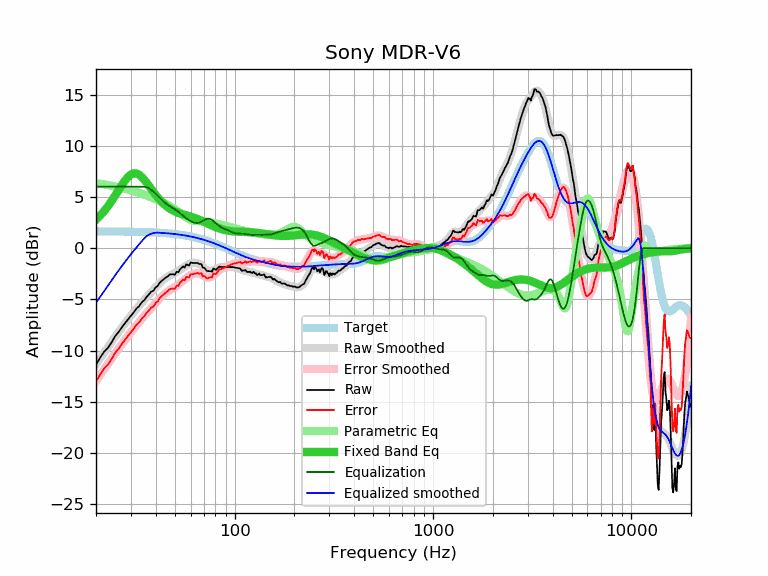

The table this chart was drawn from, first rows:
frequency, raw, error, smoothed, error_smoothed, equalization, parametric_eq, equalized_raw, equalized_smoothed, target
20, -11.38, -13.02, -11.33, -12.97, 6.00, 2.78, -5.38, -5.33, 1.64
21, -10.69, -12.33, -10.74, -12.38, 6.00, 3.19, -4.69, -4.74, 1.64
22, -10.10, -11.73, -10.18, -11.81, 6.00, 3.63, -4.10, -4.18, 1.64
23, -9.72, -11.35, -9.64, -11.27, 6.00, 4.11, -3.72, -3.64, 1.63
24, -9.18, -10.81, -9.13, -10.76, 6.00, 4.62, -3.18, -3.13, 1.63
25, -8.58, -10.21, -8.64, -10.27, 6.00, 5.14, -2.58, -2.64, 1.63
26, -8.19, -9.81, -8.18, -9.80, 6.00, 5.66, -2.19, -2.18, 1.62
27, -7.72, -9.34, -7.75, -9.37, 6.00, 6.16, -1.72, -1.75, 1.62
28, -7.32, -8.94, -7.34, -8.95, 6.00, 6.60, -1.32, -1.34, 1.62
29, -6.95, -8.56, -6.95, -8.56, 6.00, 6.96, -0.95, -0.95, 1.61
30, -6.60, -8.21, -6.59, -8.19, 6.00, 7.20, -0.60, -0.59, 1.61
31, -6.27, -7.87, -6.24, -7.85, 6.00, 7.31, -0.27, -0.24, 1.60
32, -5.88, -7.48, -5.92, -7.52, 6.00, 7.30, 0.12, 0.08, 1.60
33, -5.67, -7.26, -5.61, -7.20, 6.00, 7.17, 0.33, 0.39, 1.59
34, -5.29, -6.87, -5.32, -6.91, 6.00, 6.96, 0.71, 0.68, 1.58
35, -5.08, -6.65, -5.04, -6.62, 6.00, 6.69, 0.92, 0.96, 1.58
36, -4.76, -6.33, -4.78, -6.35, 5.95, 6.39, 1.19, 1.17, 1.57
37, -4.49, -6.05, -4.52, -6.08, 5.85, 6.07, 1.36, 1.32, 1.56
38, -4.24, -5.79, -4.28, -5.83, 5.69, 5.76, 1.46, 1.42, 1.55
39, -4.15, -5.69, -4.04, -5.58, 5.51, 5.47, 1.37, 1.47, 1.54
40, -3.82, -5.35, -3.81, -5.34, 5.32, 5.19, 1.50, 1.51, 1.53
41, -3.67, -5.19, -3.59, -5.11, 5.11, 4.94, 1.44, 1.52, 1.52
42, -3.35, -4.85, -3.39, -4.89, 4.89, 4.71, 1.55, 1.51, 1.51
43, -3.17, -4.66, -3.20, -4.70, 4.70, 4.50, 1.53, 1.49, 1.49
44, -3.01, -4.49, -3.04, -4.52, 4.52, 4.31, 1.51, 1.48, 1.48
45, -2.86, -4.32, -2.89, -4.36, 4.36, 4.15, 1.50, 1.46, 1.46
46, -2.75, -4.20, -2.77, -4.22, 4.22, 4.00, 1.47, 1.45, 1.45
47, -2.57, -4.00, -2.67, -4.10, 4.10, 3.87, 1.53, 1.43, 1.43
48, -2.55, -3.96, -2.58, -4.00, 4.00, 3.76, 1.45, 1.42, 1.42
49, -2.55, -3.95, -2.50, -3.89, 3.89, 3.67, 1.34, 1.40, 1.40
50, -2.59, -3.97, -2.41, -3.79, 3.79, 3.58, 1.20, 1.38, 1.38
51, -2.30, -3.66, -2.32, -3.68, 3.68, 3.51, 1.38, 1.36, 1.36
52, -2.35, -3.69, -2.22, -3.55, 3.55, 3.45, 1.20, 1.34, 1.34
53, -2.07, -3.39, -2.11, -3.42, 3.42, 3.39, 1.36, 1.32, 1.32
54, -1.93, -3.22, -2.00, -3.29, 3.29, 3.34, 1.36, 1.29, 1.29
55, -1.78, -3.05, -1.89, -3.16, 3.16, 3.30, 1.38, 1.27, 1.27
56, -1.90, -3.14, -1.79, -3.03, 3.03, 3.25, 1.13, 1.25, 1.25
57, -1.58, -2.80, -1.69, -2.91, 2.91, 3.21, 1.33, 1.22, 1.22
58, -1.64, -2.83, -1.61, -2.81, 2.81, 3.17, 1.17, 1.19, 1.19
59, -1.69, -2.86, -1.54, -2.71, 2.71, 3.13, 1.02, 1.17, 1.17
60, -1.39, -2.53, -1.49, -2.63, 2.63, 3.09, 1.24, 1.14, 1.14
61, -1.44, -2.55, -1.45, -2.56, 2.56, 3.05, 1.12, 1.11, 1.11
62, -1.44, -2.52, -1.43, -2.51, 2.51, 3.00, 1.07, 1.08, 1.08
63, -1.44, -2.49, -1.42, -2.47, 2.47, 2.95, 1.03, 1.05, 1.05
64, -1.44, -2.46, -1.44, -2.46, 2.46, 2.90, 1.02, 1.02, 1.02
65, -1.44, -2.43, -1.47, -2.46, 2.46, 2.85, 1.02, 0.99, 0.99
66, -1.54, -2.49, -1.53, -2.48, 2.48, 2.80, 0.94, 0.95, 0.95
67, -1.54, -2.46, -1.61, -2.53, 2.53, 2.74, 0.99, 0.92, 0.92
68, -1.58, -2.46, -1.70, -2.59, 2.59, 2.69, 1.01, 0.88, 0.88
69, -1.90, -2.75, -1.81, -2.66, 2.66, 2.63, 0.76, 0.85, 0.85
70, -1.91, -2.72, -1.92, -2.73, 2.73, 2.57, 0.82, 0.81, 0.81
71, -2.01, -2.79, -2.02, -2.80, 2.80, 2.52, 0.79, 0.78, 0.78
72, -2.18, -2.92, -2.11, -2.85, 2.85, 2.46, 0.67, 0.74, 0.74
73, -2.24, -2.94, -2.17, -2.87, 2.87, 2.40, 0.63, 0.70, 0.70
74, -2.24, -2.90, -2.21, -2.88, 2.88, 2.35, 0.64, 0.66, 0.66
75, -2.24, -2.86, -2.23, -2.85, 2.85, 2.30, 0.61, 0.62, 0.62
76, -2.25, -2.83, -2.22, -2.80, 2.80, 2.25, 0.56, 0.59, 0.59
77, -2.30, -2.84, -2.19, -2.74, 2.74, 2.20, 0.44, 0.55, 0.55
78, -1.98, -2.48, -2.15, -2.65, 2.65, 2.15, 0.68, 0.51, 0.51
79, -2.01, -2.47, -2.10, -2.56, 2.56, 2.10, 0.55, 0.47, 0.47
... 553 more rows
